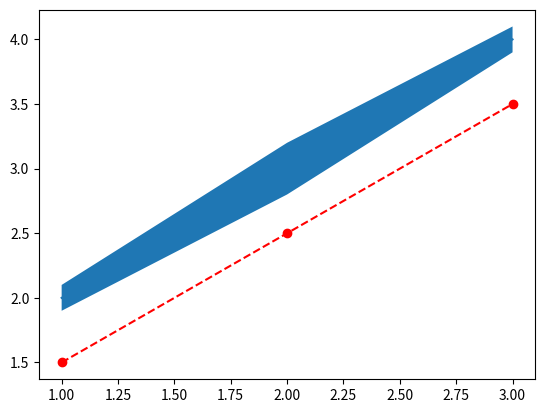

The matplotlib source for this figure:
from dataclasses import dataclass, field
from pathlib import Path
from typing import Literal, Optional

import matplotlib
import matplotlib.figure
import matplotlib.pyplot as plt


@dataclass
class JournalTemplate:
    name: str
    # Figure dimensions in mm (converted to inches for matplotlib)
    width_mm: float
    height_mm: float
    # Font
    font_family: str = "Arial"
    font_size_axis_label: float = 7.0
    font_size_tick_label: float = 6.0
    font_size_legend: float = 6.0
    # Line widths in points
    linewidth_data: float = 0.75
    linewidth_axes: float = 0.5
    linewidth_error: float = 0.5
    # DPI for raster outputs
    dpi: int = 600
    # Which panels to include
    panels: list[Literal["event", "amp", "slope", "mean"]] = field(default_factory=lambda: ["event", "amp", "slope"])
    # Layout: "vertical" (stacked) or "horizontal" (side by side)
    layout: Literal["vertical", "horizontal"] = "vertical"


JOURNAL_TEMPLATES: dict[str, JournalTemplate] = {
    "jneurosci_1col": JournalTemplate(name="JNeurosci (1 col)", width_mm=85, height_mm=60),
    "jneurosci_2col": JournalTemplate(name="JNeurosci (2 col)", width_mm=174, height_mm=120),
    "jphysiol_1col": JournalTemplate(name="JPhysiol (1 col)", width_mm=85, height_mm=65),
    "jphysiol_2col": JournalTemplate(name="JPhysiol (2 col)", width_mm=174, height_mm=130),
    "nature_1col": JournalTemplate(name="Nature (1 col)", width_mm=89, height_mm=65),
    "nature_2col": JournalTemplate(name="Nature (2 col)", width_mm=183, height_mm=130),
}


JOURNAL_COLOR_PALETTES: dict[str, list[str]] = {
    "jneurosci": [
        "#1f77b4",
        "#ff7f0e",
        "#2ca02c",
        "#d62728",
        "#9467bd",
        "#8c564b",
        "#e377c2",
        "#7f7f7f",
        "#bcbd22",
    ],
    "jphysiol": [
        "#003366",
        "#0066CC",
        "#00CCFF",
        "#66CC99",
        "#339966",
        "#99CC00",
        "#CC9900",
        "#FF6600",
        "#990000",
    ],
    "nature": [
        "#999999",
        "#E69F00",
        "#56B4E9",
        "#009E73",
        "#F0E442",
        "#0072B2",
        "#D55E00",
        "#CC79A7",
    ],
}


def render_publication_figure(
    uistate,
    uiplot,
    template: JournalTemplate,
    selected_groups: list[str],
    group_names: Optional[dict[str, str]] = None,
) -> dict[str, matplotlib.figure.Figure]:
    """
    Render a standalone, publication-quality figure from ax1 and ax2 of selected groups.
    Returns a dictionary mapping panel names (e.g. 'amplitude', 'slope') to their respective matplotlib Figure.
    """
    rc_params = {
        "font.family": template.font_family,
        "axes.labelsize": template.font_size_axis_label,
        "xtick.labelsize": template.font_size_tick_label,
        "ytick.labelsize": template.font_size_tick_label,
        "legend.fontsize": template.font_size_legend,
        "lines.linewidth": template.linewidth_data,
        "axes.linewidth": template.linewidth_axes,
        "figure.facecolor": "white",
        "axes.facecolor": "white",
        "axes.edgecolor": "black",
        "text.color": "black",
        "xtick.color": "black",
        "ytick.color": "black",
        "axes.labelcolor": "black",
        "savefig.facecolor": "white",
        "savefig.edgecolor": "white",
    }

    figures = {}
    panel_name_map = {
        "amp": "amplitude",
        "slope": "slope",
        "event": "event",
        "mean": "mean",
    }

    with matplotlib.rc_context(rc_params):
        is_io_mode = getattr(uistate, "experiment_type", "time") == "io"
        is_pp_mode = getattr(uistate, "experiment_type", "time") == "PP"
        if is_pp_mode:
            panels_to_render = [asp for asp in ["EPSP_amp", "EPSP_slope", "volley_amp", "volley_slope"] if uistate.checkBox.get(asp, True)]
        elif is_io_mode:
            panels_to_render = ["io"]
        else:
            panels_to_render = template.panels

        for panel in panels_to_render:
            # Create a fresh figure for each panel using the provided template dimensions
            fig = matplotlib.figure.Figure(
                figsize=(template.width_mm / 25.4, template.height_mm / 25.4),
                dpi=template.dpi,
            )

            ax = fig.add_subplot(111)
            ax.spines["top"].set_visible(False)
            ax.spines["right"].set_visible(False)

            if is_pp_mode:
                for y_val in [1.0, 2.0, 3.0]:
                    ax.axhline(y_val, color="gray", linestyle=":", alpha=0.5, zorder=0)
            elif uistate.checkBox.get("norm_EPSP"):
                if panel == "amp":
                    ax.axhline(
                        100,
                        linestyle="dotted",
                        alpha=0.3,
                        color=uistate.settings.get("rgb_EPSP_amp", "black"),
                    )
                elif panel == "slope":
                    ax.axhline(
                        100,
                        linestyle="dotted",
                        alpha=0.3,
                        color=uistate.settings.get("rgb_EPSP_slope", "black"),
                    )
                elif panel == "io":
                    io_output = getattr(uistate, "io_output", "EPSPamp")
                    y_col_base = {"EPSPamp": "EPSP_amp", "EPSPslope": "EPSP_slope"}.get(io_output, "EPSP_amp")
                    ax.axhline(
                        100,
                        linestyle="dotted",
                        alpha=0.3,
                        color=uistate.settings.get(f"rgb_{y_col_base}", "black"),
                    )

            # Re-plot data by identifying relevant lines from the existing interactive axes
            # We fetch data directly from the plotted group lines in uistate
            # to mirror exactly what was calculated, applying only new styling.
            has_data = False
            for label, info in uistate.dict_group_labels.items():
                group_id_str = str(info["group_ID"])
                # We only plot if the group ID is in selected_groups
                if group_id_str not in [str(g) for g in selected_groups]:
                    continue

                # Only plot lines that are currently toggled visible in the UI
                if label not in uistate.dict_group_show:
                    continue

                axis_src = info.get("axis")
                line = info.get("line")
                fill = info.get("fill")
                if not line:
                    continue

                is_io = info.get("x_mode") == "io"

                # Check if this line corresponds to the current panel
                
                # Pre-extract color safely so PP mode can use it
                if hasattr(line, "patches") and len(line.patches) > 0:
                    group_color = line.patches[0].get_facecolor()
                elif hasattr(line, "get_color"):
                    group_color = line.get_color()
                elif hasattr(line, "get_facecolors") and len(line.get_facecolors()) > 0:
                    group_color = line.get_facecolors()[0]
                else:
                    group_color = "black"

                if is_pp_mode:
                    if info.get("aspect") != panel:
                        continue
                    if "overlay" in label:
                        continue  # Do not export overlays
                    aspect_str = panel.replace('_', ' ').replace('amp', 'amplitude')
                    ax.set_ylabel(f"PPR ({aspect_str})")
                    has_data = True
                    
                    if hasattr(line, "patches"):  # BarContainer
                        xdata = [p.get_x() + p.get_width()/2 for p in line.patches]
                        ydata = [p.get_height() for p in line.patches]
                        width = line.patches[0].get_width()
                        color = line.patches[0].get_facecolor()
                        ax.bar(xdata, ydata, width=width, color=color, edgecolor="black", alpha=1.0, linewidth=template.linewidth_data)
                    elif hasattr(line, "lines"):  # ErrorbarContainer
                        # Find the vertical line segments for error
                        if len(line.lines) > 2 and line.lines[2]:
                            # line.lines[2] is a LineCollection for the error bars
                            segments = line.lines[2][0].get_segments()
                            for seg in segments:
                                x_err = [seg[0][0], seg[1][0]]
                                y_err = [seg[0][1], seg[1][1]]
                                ax.plot(x_err, y_err, color="black", linewidth=template.linewidth_error)
                    elif hasattr(line, "get_offsets"):  # Scatter points
                        offsets = line.get_offsets()
                        if len(offsets) == 0:
                            continue
                        xdata = offsets[:, 0]
                        ydata = offsets[:, 1]
                        
                        # The user requested: "Do NOT bring aspect color to the blobs in export"
                        # We will use the group color or white with group color edge.
                        # Let's get the group color from the template or the object.
                        # Usually group colors are stored in dd_groups or dict_group_show.
                        # For now, let's just use white facecolor with black edgecolor to keep it clean.
                        # Use group color for edge or face? Let's use group color for face, black for edge.
                        # Extracting the correct group color from the parent bar (since points currently hold aspect color)
                        # We find the bar for this group/aspect to steal its color
                        bar_label = f"{label.split(' PPR')[0]} PPR {info.get('aspect')} bar"
                        bar_info = uistate.dict_group_labels.get(bar_label)
                        if bar_info and hasattr(bar_info.get('line'), 'patches'):
                            group_color = bar_info['line'].patches[0].get_facecolor()
                            
                        ax.scatter(xdata, ydata, color="white", edgecolor="black", s=15, linewidth=template.linewidth_data, zorder=3)

                    continue

                if is_io:
                    # In IO mode, all groups are on ax1.  Use the aspect to determine panel.
                    if panel == "io":
                        aspect = info.get("aspect", "")
                        if "slope" in aspect.lower():
                            ax.set_ylabel(f"EPSP Slope %" if uistate.checkBox.get("norm_EPSP") else f"EPSP Slope (mV/ms)")
                        else:
                            ax.set_ylabel(f"EPSP Amplitude %" if uistate.checkBox.get("norm_EPSP") else f"EPSP Amplitude (mV)")
                        has_data = True
                    else:
                        continue
                else:
                    if panel == "amp" and axis_src == "ax1":
                        ax.set_ylabel("Amplitude %" if uistate.checkBox.get("norm_EPSP") else "Amplitude (mV)")
                        has_data = True
                    elif panel == "slope" and axis_src == "ax2":
                        ax.set_ylabel("Slope %" if uistate.checkBox.get("norm_EPSP") else "Slope (mV/ms)")
                        has_data = True
                    else:
                        # Ignore event/mean panels for now unless they match the source axis
                        # Future expansion could handle axm/axe
                        continue

                if hasattr(line, "get_offsets"):
                    offsets = line.get_offsets()
                    if len(offsets) == 0:
                        continue
                    xdata = offsets[:, 0].copy()
                    ydata = offsets[:, 1].copy()
                else:
                    xdata = line.get_xdata().copy()
                    ydata = line.get_ydata().copy()

                if hasattr(line, "get_color"):
                    color = line.get_color()
                elif hasattr(line, "get_facecolors") and len(line.get_facecolors()) > 0:
                    color = line.get_facecolors()[0]
                    if len(color) == 4:
                        color = color[:3]
                else:
                    color = "black"

                plot_label = group_names.get(group_id_str, label) if group_names else label

                yerr = None
                if not is_io and fill and len(fill.get_paths()) > 0:
                    verts = fill.get_paths()[0].vertices
                    yerr = []
                    for xi in xdata:
                        y_vals = [v[1] for v in verts if abs(v[0] - xi) < 1e-5]
                        if y_vals:
                            err_val = (max(y_vals) - min(y_vals)) / 2
                            yerr.append(err_val)
                        else:
                            yerr.append(0)

                if yerr is not None:
                    ax.errorbar(
                        xdata,
                        ydata,
                        yerr=yerr,
                        label=plot_label,
                        color=color,
                        fmt="o",
                        markersize=3,
                        linewidth=template.linewidth_data,
                        elinewidth=template.linewidth_error,
                        capsize=0,
                    )
                elif is_io:
                    if "scatter" in label:
                        ax.plot(
                            xdata,
                            ydata,
                            label=plot_label,
                            color=color,
                            linestyle="none",
                            marker="o",
                            markersize=3,
                            alpha=0.3,
                        )
                    else:
                        ax.plot(
                            xdata,
                            ydata,
                            label=plot_label,
                            color=color,
                            linestyle="-",
                            linewidth=template.linewidth_data * 2,
                            alpha=0.9,
                        )
                else:
                    ax.plot(
                        xdata,
                        ydata,
                        label=plot_label,
                        color=color,
                        linestyle="none",
                        marker="o",
                        markersize=3,
                    )

            if has_data:
                ax.set_ylim(bottom=0)
                
                if is_pp_mode:
                    ax.set_xlabel("")
                    group_name_to_x = {}
                    for label, info in uistate.dict_group_labels.items():
                        if info.get("aspect") == panel and hasattr(info.get("line"), "patches"):
                            if "overlay" in label or info.get("is_overlay"):
                                continue
                            try:
                                patches = info["line"].patches
                                if patches:
                                    x_pos_float = patches[0].get_x() + patches[0].get_width() / 2
                                    x_pos_int = round(x_pos_float)
                                    group_name = label.split(" PPR")[0]
                                    group_name_to_x[x_pos_int] = group_name
                            except: pass
                    x_ticks = sorted(list(group_name_to_x.keys()))
                    x_ticklabels = [group_name_to_x[x] for x in x_ticks]
                    if x_ticks:
                        ax.set_xticks(x_ticks)
                        ax.set_xticklabels(x_ticklabels)
                        ax.set_xlim(min(x_ticks) - 0.5, max(x_ticks) + 0.5)
                        ax.tick_params(axis="x", bottom=False, labelbottom=True)
                else:
                    ax.set_xlabel(uistate.x_axis_xlabel() if hasattr(uistate, "x_axis_xlabel") else "Time")

                handles, labels = ax.get_legend_handles_labels()
                if labels:
                    by_label = dict(zip(labels, handles))
                    ax.legend(by_label.values(), by_label.keys(), frameon=False)

                fig.tight_layout()
                if panel == "io":
                    io_input = getattr(uistate, "io_input", "vamp")
                    io_output = getattr(uistate, "io_output", "EPSPamp")
                    panel_key = f"{io_input}-{io_output}"
                else:
                    panel_key = panel_name_map.get(panel, panel)
                figures[panel_key] = fig

    return figures


if __name__ == "__main__":

    class MockUIState:
        def __init__(self):
            self.checkBox = {"norm_EPSP": False}
            self.settings = {
                "rgb_EPSP_amp": (0, 0, 1),
                "rgb_EPSP_slope": (1, 0, 0),
            }
            self.dict_group_labels = {}
            self.dict_group_show = {}
            self.experiment_type = "io"
            self.io_input = "vamp"
            self.io_output = "EPSPamp"

        def x_axis_xlabel(self):
            return "Time (s)"

    mock_uistate = MockUIState()

    fig, ax = plt.subplots()
    x = [1, 2, 3]
    y = [2, 3, 4]
    yerr = [0.1, 0.2, 0.1]
    (line,) = ax.plot(x, y)
    fill = ax.fill_between(
        x,
        [yi - ye for yi, ye in zip(y, yerr)],
        [yi + ye for yi, ye in zip(y, yerr)],
    )

    mock_uistate.dict_group_labels["Group 1 EPSP amp mean"] = {
        "group_ID": 1,
        "axis": "ax1",
        "line": line,
        "fill": fill,
    }
    mock_uistate.dict_group_show["Group 1 EPSP amp mean"] = mock_uistate.dict_group_labels["Group 1 EPSP amp mean"]

    scatter = ax.scatter([1, 2, 3], [1.5, 2.5, 3.5], color="red")
    (trendline,) = ax.plot([1, 3], [1.5, 3.5], color="red", linestyle="--")

    mock_uistate.dict_group_labels["Group 2 raw IO scatter"] = {"group_ID": 2, "axis": "ax2", "line": scatter, "fill": None, "x_mode": "io"}
    mock_uistate.dict_group_show["Group 2 raw IO scatter"] = mock_uistate.dict_group_labels["Group 2 raw IO scatter"]

    mock_uistate.dict_group_labels["Group 2 raw IO trendline"] = {"group_ID": 2, "axis": "ax2", "line": trendline, "fill": None, "x_mode": "io"}
    mock_uistate.dict_group_show["Group 2 raw IO trendline"] = mock_uistate.dict_group_labels["Group 2 raw IO trendline"]

    template = JOURNAL_TEMPLATES["jneurosci_1col"]
    try:
        figures = render_publication_figure(mock_uistate, None, template, ["1", "2"])
        print(f"Success! Returned figures: {list(figures.keys())}")

        export_dir = Path.home() / "Documents" / "Brainwash Projects" / "Export"
        export_dir.mkdir(exist_ok=True)
        for name, fig in figures.items():
            out_path = export_dir / f"test_jneurosci_1col_{name}.png"
            fig.savefig(out_path, dpi=template.dpi, bbox_inches="tight")
            print(f"Saved {out_path}")
    except Exception as e:
        print(f"Error: {e}")
